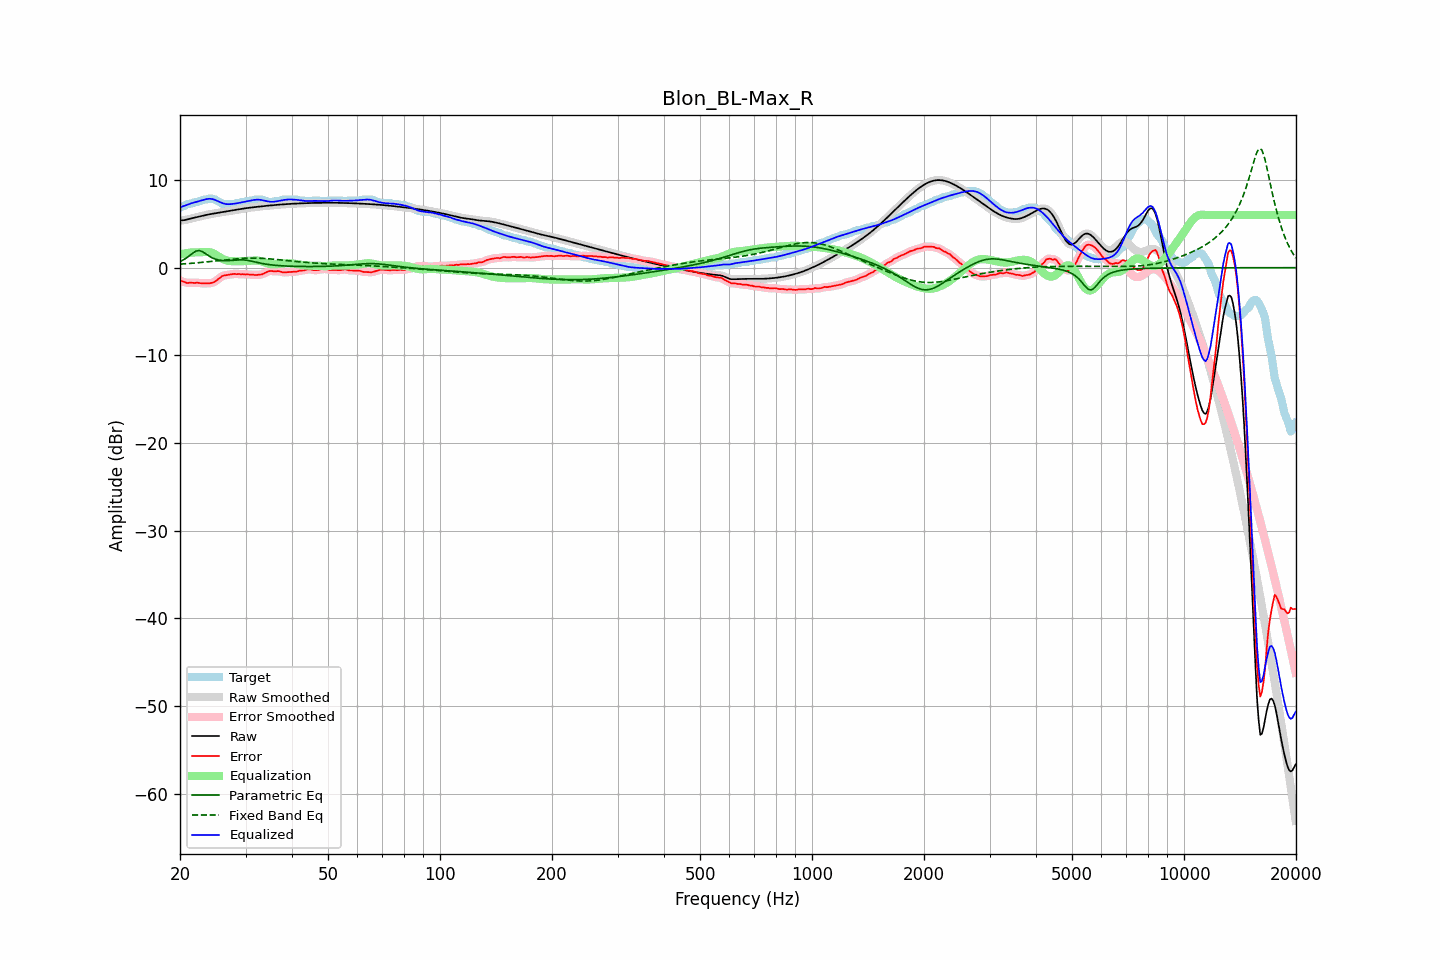

The data file committed next to this chart (first rows):
frequency, raw, error, smoothed, error_smoothed, equalization, parametric_eq, fixed_band_eq, equalized_raw, equalized_smoothed, target
20.00, 5.38, -1.48, 5.39, -1.46, 1.51, 0.71, 0.40, 6.89, 6.89, 6.87
20.20, 5.40, -1.52, 5.40, -1.54, 1.55, 0.80, 0.42, 6.95, 6.95, 6.92
20.40, 5.42, -1.59, 5.41, -1.60, 1.59, 0.89, 0.43, 7.01, 7.01, 7.00
20.61, 5.43, -1.64, 5.44, -1.66, 1.63, 1.00, 0.44, 7.06, 7.07, 7.07
20.81, 5.48, -1.73, 5.48, -1.71, 1.66, 1.11, 0.46, 7.14, 7.14, 7.21
21.02, 5.52, -1.75, 5.52, -1.73, 1.69, 1.25, 0.47, 7.21, 7.21, 7.27
21.23, 5.57, -1.71, 5.57, -1.73, 1.71, 1.39, 0.48, 7.28, 7.28, 7.28
21.44, 5.62, -1.71, 5.62, -1.72, 1.73, 1.53, 0.50, 7.35, 7.35, 7.33
21.66, 5.66, -1.72, 5.66, -1.72, 1.73, 1.68, 0.51, 7.40, 7.40, 7.39
21.87, 5.71, -1.75, 5.71, -1.73, 1.74, 1.79, 0.53, 7.44, 7.44, 7.46
22.09, 5.75, -1.72, 5.75, -1.73, 1.74, 1.90, 0.55, 7.49, 7.49, 7.47
22.31, 5.79, -1.71, 5.79, -1.73, 1.75, 1.93, 0.56, 7.54, 7.54, 7.51
22.54, 5.84, -1.74, 5.84, -1.74, 1.75, 1.96, 0.58, 7.59, 7.59, 7.58
22.76, 5.88, -1.78, 5.88, -1.77, 1.77, 1.89, 0.60, 7.65, 7.65, 7.66
22.99, 5.92, -1.79, 5.92, -1.79, 1.78, 1.83, 0.62, 7.70, 7.70, 7.72
23.22, 5.97, -1.80, 5.97, -1.79, 1.79, 1.70, 0.63, 7.76, 7.76, 7.77
23.45, 6.01, -1.76, 6.01, -1.79, 1.80, 1.58, 0.65, 7.80, 7.80, 7.77
23.69, 6.05, -1.79, 6.04, -1.78, 1.80, 1.46, 0.67, 7.84, 7.84, 7.83
23.92, 6.08, -1.79, 6.08, -1.77, 1.78, 1.33, 0.69, 7.86, 7.86, 7.87
24.16, 6.12, -1.75, 6.12, -1.76, 1.74, 1.23, 0.71, 7.86, 7.86, 7.87
24.40, 6.15, -1.72, 6.15, -1.72, 1.68, 1.13, 0.73, 7.83, 7.83, 7.87
24.65, 6.18, -1.65, 6.18, -1.65, 1.60, 1.05, 0.75, 7.78, 7.78, 7.83
24.89, 6.21, -1.56, 6.21, -1.54, 1.50, 0.98, 0.77, 7.71, 7.71, 7.77
25.14, 6.24, -1.41, 6.24, -1.42, 1.39, 0.92, 0.79, 7.63, 7.63, 7.65
25.39, 6.27, -1.27, 6.27, -1.27, 1.28, 0.88, 0.81, 7.55, 7.55, 7.54
25.65, 6.30, -1.14, 6.30, -1.12, 1.16, 0.85, 0.83, 7.46, 7.46, 7.44
25.91, 6.33, -0.98, 6.33, -1.00, 1.06, 0.82, 0.85, 7.39, 7.39, 7.32
26.16, 6.36, -0.90, 6.36, -0.92, 0.96, 0.81, 0.87, 7.33, 7.33, 7.27
26.43, 6.40, -0.87, 6.39, -0.86, 0.89, 0.80, 0.89, 7.28, 7.28, 7.27
26.69, 6.43, -0.84, 6.43, -0.84, 0.83, 0.80, 0.91, 7.25, 7.25, 7.27
26.96, 6.45, -0.81, 6.45, -0.81, 0.79, 0.81, 0.93, 7.24, 7.24, 7.27
27.23, 6.48, -0.78, 6.48, -0.78, 0.76, 0.82, 0.95, 7.25, 7.25, 7.27
27.50, 6.51, -0.75, 6.51, -0.75, 0.75, 0.83, 0.97, 7.26, 7.26, 7.27
27.77, 6.54, -0.72, 6.54, -0.73, 0.74, 0.85, 0.98, 7.28, 7.28, 7.27
28.05, 6.58, -0.70, 6.58, -0.72, 0.73, 0.86, 1.00, 7.31, 7.31, 7.28
28.33, 6.61, -0.74, 6.61, -0.72, 0.73, 0.88, 1.02, 7.34, 7.34, 7.35
28.62, 6.64, -0.73, 6.64, -0.73, 0.72, 0.89, 1.03, 7.37, 7.37, 7.37
28.90, 6.67, -0.72, 6.67, -0.74, 0.73, 0.90, 1.04, 7.40, 7.40, 7.39
29.19, 6.71, -0.76, 6.71, -0.73, 0.73, 0.90, 1.06, 7.44, 7.44, 7.47
29.48, 6.73, -0.73, 6.73, -0.75, 0.74, 0.89, 1.07, 7.48, 7.48, 7.47
29.78, 6.76, -0.75, 6.76, -0.76, 0.75, 0.88, 1.08, 7.52, 7.52, 7.51
30.08, 6.79, -0.78, 6.79, -0.76, 0.76, 0.86, 1.08, 7.55, 7.55, 7.57
30.38, 6.81, -0.76, 6.81, -0.78, 0.78, 0.83, 1.09, 7.59, 7.59, 7.57
30.68, 6.84, -0.78, 6.84, -0.78, 0.79, 0.80, 1.09, 7.62, 7.62, 7.61
30.99, 6.86, -0.81, 6.86, -0.79, 0.80, 0.76, 1.10, 7.66, 7.66, 7.67
31.30, 6.88, -0.79, 6.88, -0.81, 0.81, 0.72, 1.10, 7.69, 7.69, 7.67
31.61, 6.90, -0.82, 6.90, -0.82, 0.82, 0.68, 1.10, 7.73, 7.73, 7.72
31.93, 6.93, -0.84, 6.93, -0.82, 0.83, 0.64, 1.09, 7.75, 7.75, 7.77
32.24, 6.95, -0.82, 6.95, -0.82, 0.82, 0.60, 1.09, 7.76, 7.76, 7.77
32.57, 6.97, -0.80, 6.97, -0.81, 0.79, 0.56, 1.09, 7.76, 7.76, 7.77
32.89, 6.99, -0.78, 6.99, -0.78, 0.76, 0.52, 1.08, 7.74, 7.74, 7.77
33.22, 7.01, -0.76, 7.01, -0.74, 0.70, 0.48, 1.07, 7.71, 7.71, 7.76
33.55, 7.02, -0.67, 7.02, -0.68, 0.64, 0.45, 1.06, 7.67, 7.67, 7.70
33.89, 7.04, -0.59, 7.04, -0.59, 0.58, 0.42, 1.05, 7.63, 7.63, 7.63
34.23, 7.06, -0.50, 7.06, -0.49, 0.52, 0.39, 1.03, 7.59, 7.59, 7.56
34.57, 7.08, -0.41, 7.08, -0.42, 0.47, 0.36, 1.02, 7.55, 7.55, 7.49
34.92, 7.10, -0.37, 7.10, -0.38, 0.43, 0.34, 1.01, 7.52, 7.52, 7.47
35.27, 7.12, -0.37, 7.12, -0.38, 0.39, 0.32, 0.99, 7.51, 7.51, 7.48
35.62, 7.13, -0.42, 7.13, -0.40, 0.38, 0.30, 0.97, 7.51, 7.51, 7.55
35.97, 7.15, -0.42, 7.15, -0.41, 0.38, 0.28, 0.96, 7.53, 7.53, 7.57
... 635 more rows
